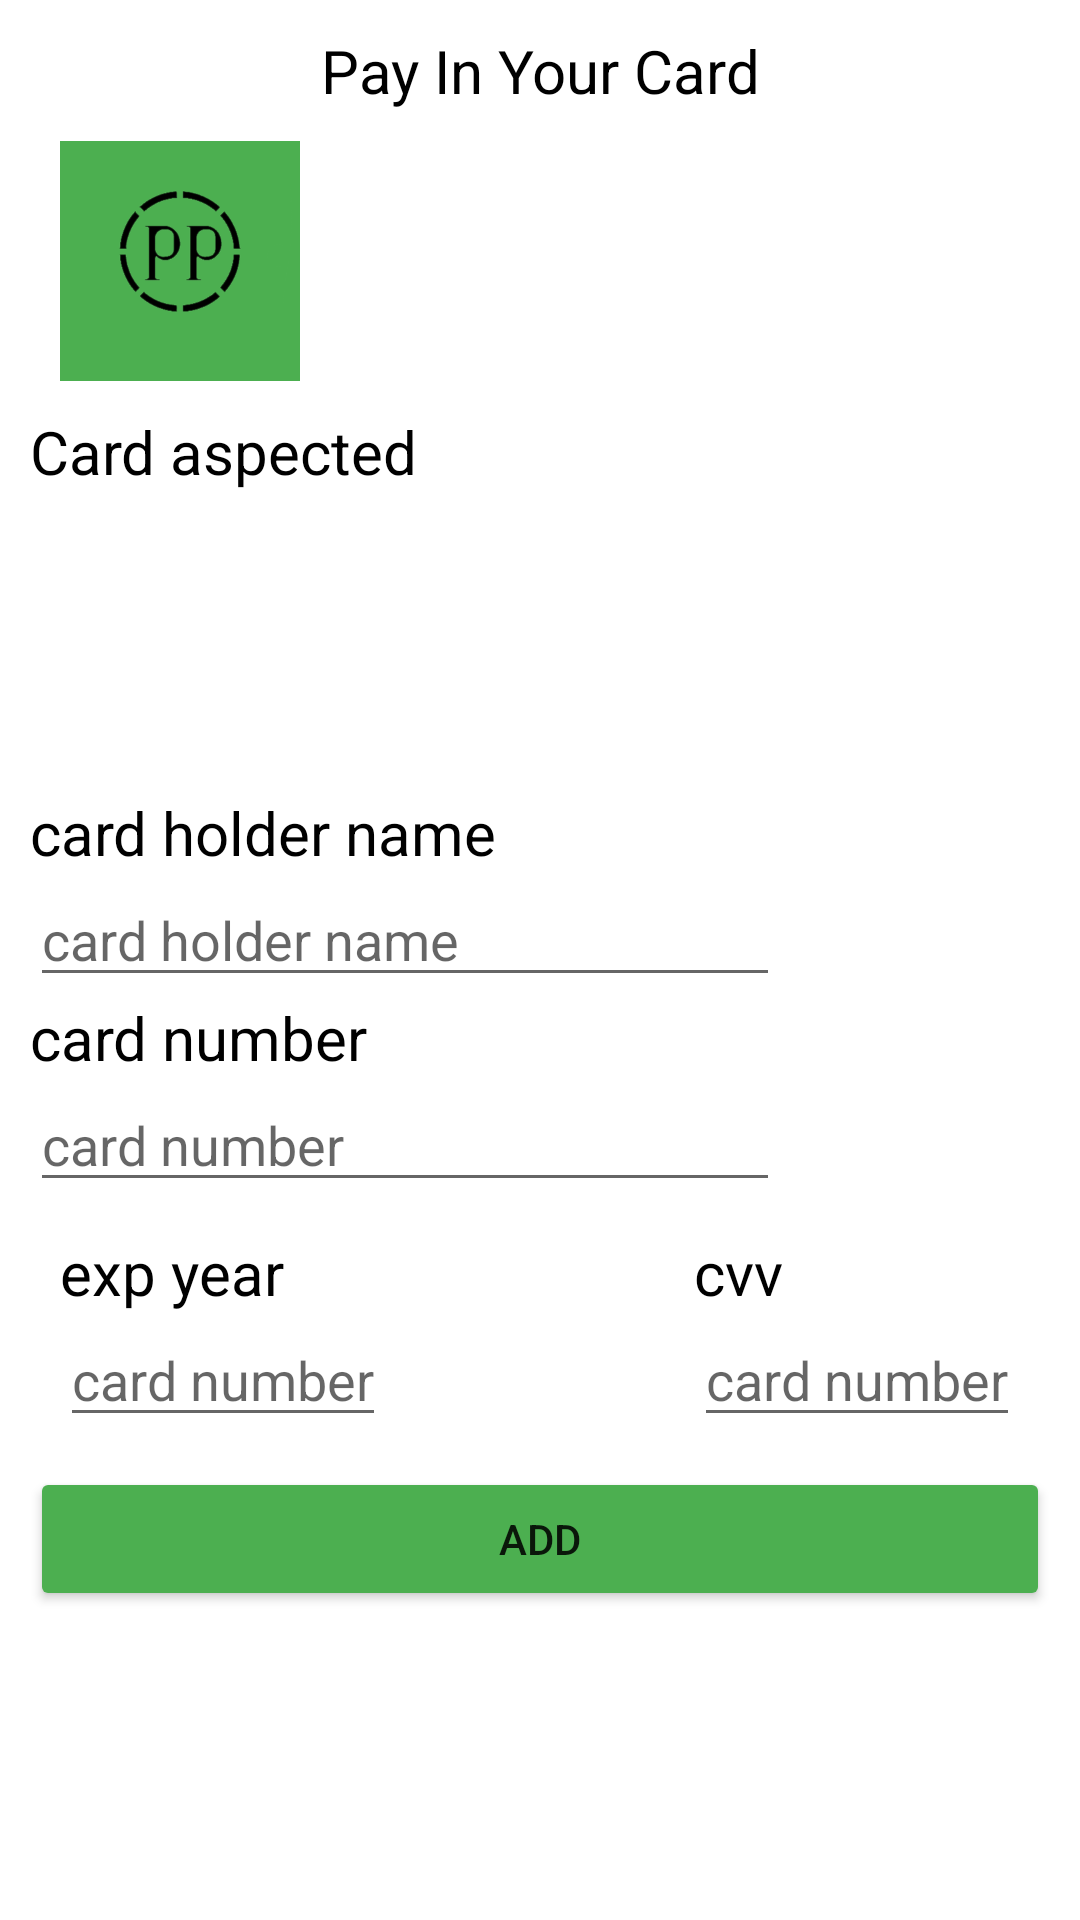

The Android layout XML behind this screen, and the referenced resources:
<!-- AndroidManifest.xml: application theme Theme.CRAFTERIA -->
<!-- res/layout/activity_newcard.xml -->
<?xml version="1.0" encoding="utf-8"?>
<LinearLayout
    xmlns:android="http://schemas.android.com/apk/res/android"
    xmlns:app="http://schemas.android.com/apk/res-auto"
    xmlns:tools="http://schemas.android.com/tools"
    android:layout_width="match_parent"
    android:layout_height="match_parent"
    android:orientation="vertical"
    android:background="@color/white"
    android:padding="10sp"
    tools:context=".Newcard">

    <TextView
        android:layout_width="match_parent"
        android:layout_height="wrap_content"
        android:textColor="@color/black"
        android:textSize="20sp"
        android:layout_gravity="center"
        android:gravity="center"
        android:text="@string/pay_in_your_card"/>


    <ImageView
        android:layout_width="80sp"
        android:layout_height="80sp"
        android:layout_margin="10sp"
        android:src="@drawable/logo"
        android:background="@color/colorPrimary"/>

    <TextView
        android:layout_width="match_parent"
        android:layout_height="wrap_content"
        android:textColor="@color/black"
        android:textSize="20sp"
        android:text="@string/card_aspected"/>

    <ImageView
        android:layout_width="80sp"
        android:layout_height="80sp"
        android:layout_margin="10sp"
        android:src="@drawable/card" />

    <TextView
        android:layout_width="match_parent"
        android:layout_height="wrap_content"
        android:textColor="@color/black"
        android:textSize="20sp"
        android:text="@string/card_holder_name"/>

    <EditText
        android:id="@+id/name"
        android:layout_width="250sp"
        android:layout_height="wrap_content"
        android:hint="@string/card_holder_name"/>

    <TextView
        android:layout_width="match_parent"
        android:layout_height="wrap_content"
        android:textColor="@color/black"
        android:textSize="20sp"
        android:text="@string/card_number"/>

    <EditText
        android:id="@+id/number"
        android:layout_width="250sp"
        android:layout_height="wrap_content"
        android:hint="@string/card_number"/>

    <LinearLayout
        android:layout_width="wrap_content"
        android:layout_height="wrap_content"
        android:padding="10sp"
        android:orientation="horizontal">

        <LinearLayout
            android:layout_width="wrap_content"
            android:layout_height="wrap_content"
            android:orientation="vertical">


            <TextView
                android:layout_width="match_parent"
                android:layout_height="wrap_content"
                android:textColor="@color/black"
                android:textSize="20sp"
                android:text="@string/exp_year"/>

            <EditText
                android:id="@+id/exp"
                android:layout_width="wrap_content"
                android:layout_height="wrap_content"
                android:hint="@string/card_number"/>

        </LinearLayout>

        <View
            android:layout_width="0dp"
            android:layout_height="match_parent"
            android:layout_weight="1"/>

        <LinearLayout
            android:layout_width="wrap_content"
            android:layout_height="wrap_content"
            android:orientation="vertical">

            <TextView
                android:layout_width="match_parent"
                android:layout_height="wrap_content"
                android:textColor="@color/black"
                android:textSize="20sp"
                android:text="@string/cvv"/>

            <EditText
                android:id="@+id/cvv"
                android:layout_width="wrap_content"
                android:layout_height="wrap_content"
                android:hint="@string/card_number"/>

        </LinearLayout>



    </LinearLayout>


    <Button
        android:id="@+id/add"
        android:layout_width="match_parent"
        android:layout_height="wrap_content"
        android:text="@string/add"
        android:backgroundTint="@color/colorPrimary"/>


</LinearLayout>
<!-- resources referenced by this layout -->
<resources>
  <color name="black">#FF000000</color>
  <color name="colorPrimary">#4CAF50</color>
  <color name="white">#FFFFFFFF</color>
  <!-- drawable logo: png bitmap (drawable, 11847 bytes) -->
  <string name="add">Add</string>
  <string name="card_aspected">Card aspected</string>
  <string name="card_holder_name">card holder name</string>
  <string name="card_number">card number</string>
  <string name="cvv">cvv</string>
  <string name="exp_year">exp year</string>
  <string name="pay_in_your_card">Pay In Your Card</string>
  <style name="Theme.CRAFTERIA" parent="Theme.MaterialComponents.Light.NoActionBar">
          
          <item name="colorPrimary">@color/colorPrimary</item>
          <item name="colorPrimaryVariant">@color/colorPrimaryDark</item>
          <item name="colorOnPrimary">@color/white</item>
          
          <item name="colorSecondary">@color/teal_200</item>
          <item name="colorSecondaryVariant">@color/teal_700</item>
          <item name="colorOnSecondary">@color/black</item>
          
          <item name="android:statusBarColor">?attr/colorPrimaryVariant</item>
          
      </style>
  <color name="colorPrimaryDark">#388E3C</color>
  <color name="teal_200">#FF03DAC5</color>
  <color name="teal_700">#FF018786</color>
</resources>
